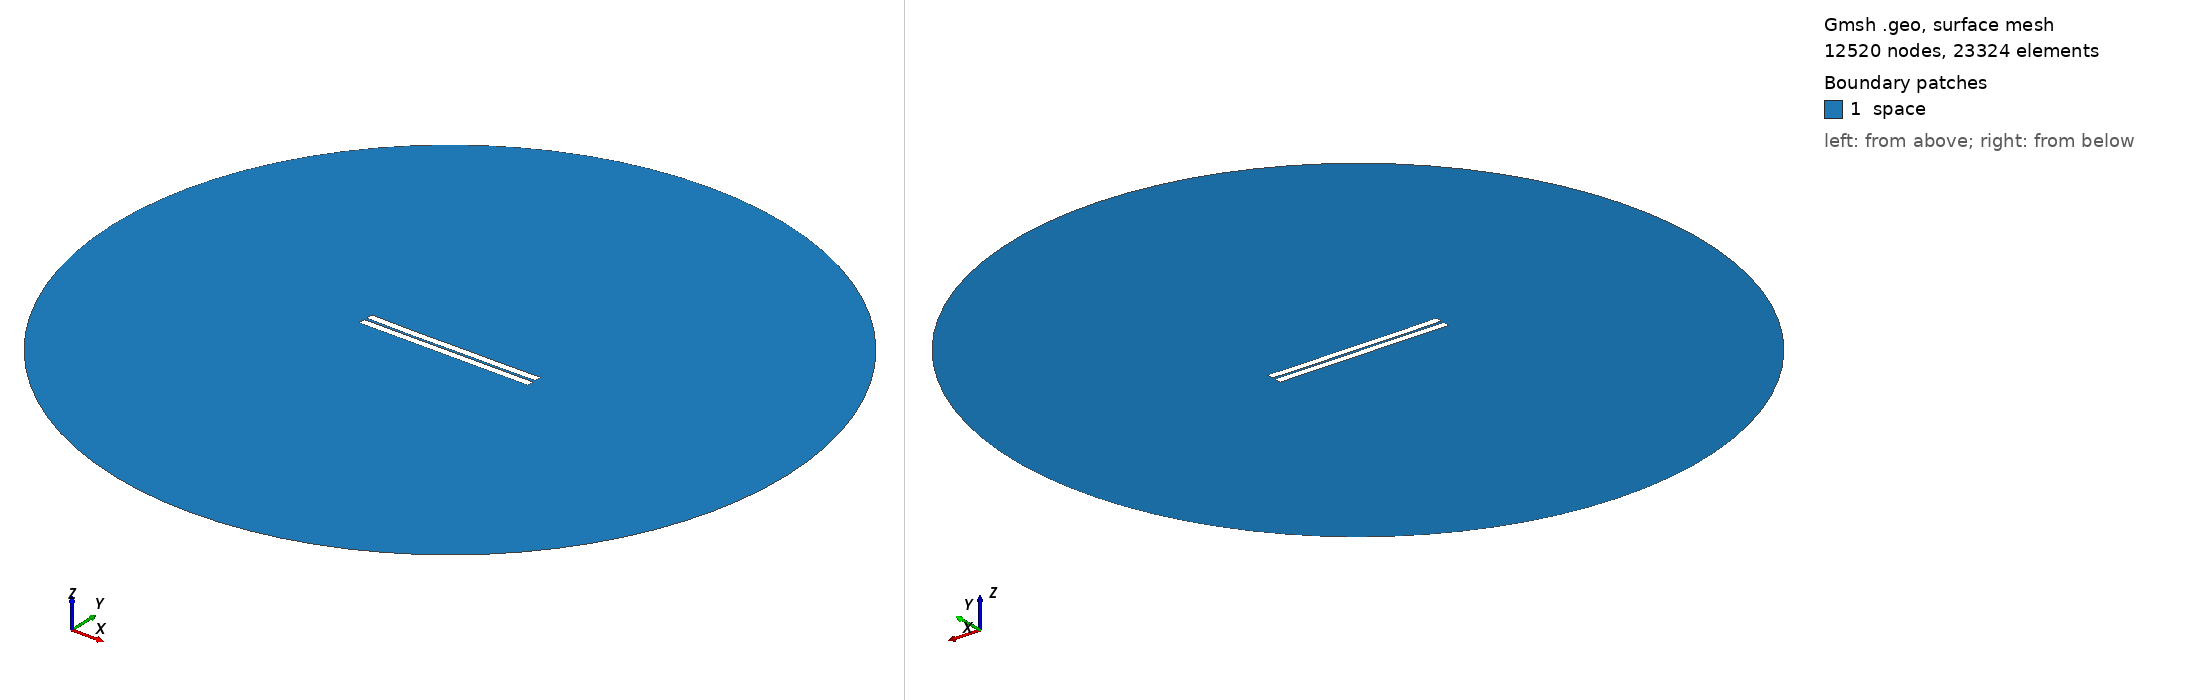

Gmsh geometry script, surface-meshed: 12520 nodes, 23324 surface elements. Boundary patches (legend numbers): 1 space. Left view from above one corner, right view from below the opposite corner. Legend entries are the model's physical surfaces. The drawing asked Gmsh for element sizes between 1% and 20% of the model's largest extent; the script's own settings can give other sizes.

=== 7.geo (drawn) ===
//---------------------------------------
// Geometry kernel
//---------------------------------------

SetFactory("OpenCASCADE");



//---------------------------------------
// Parameters of the geometry
//---------------------------------------

// Overetch of the upper plate
overetch = 0.0;

// Distance between the plates
distance = 1.5;

// Discretization over the x axis (for the deformation)
nx = 50; 

// Length of the plate
L = 100 - overetch; 

// Number of modes
n = 4; 

// 1st mode coefficient
coeff(1) = -0.15;
beta(1) = 0.596864 * 3.1415926535 / L;

// 2nd mode coefficient
coeff(2) = -0.15;
beta(2) = 1.49418 * 3.1415926535 / L;

// 3rd mode coefficient
coeff(3) = -0.075;
beta(3) = 2.50025 * 3.1415926535 / L;

// 4th mode coefficient
coeff(4) = -0.075;
beta(4) = 3.49999 * 3.1415926535 / L;



//---------------------------------------
// Upper plate (deformed rectangle)
//---------------------------------------

// Coordiantes of the upper plate
xmin = -50;
xmax = 50 - overetch;

// Height of the upper plate
yheight = 4 - 2 * overetch;

// Indexes of the points
UpperID[] = {};
LowerID[] = {};
LeftID[] = {};
RightID[] = {};

// Point index
p = 1;

// Horizontal edges
For i In {1:nx}
    x = xmin + (i-1)*(xmax - xmin)/(nx-1);

    y_bottom = distance / 2 + overetch;
    For j In {1:n}
        C = (Cosh(beta(j)*L) + Cos(beta(j)*L)) / (Sinh(beta(j)*L) + Sin(beta(j)*L));
        y_bottom  = y_bottom + coeff(j) * (Cosh(beta(j)*(x+50)) - Cos(beta(j)*(x+50)) - C * (Sinh(beta(j)*(x+50)) - Sin(beta(j)*(x+50))));
    EndFor

    y_top = y_bottom + yheight;

    Point(p) = {x, y_top, 0, 1.0};
    UpperID[i] = p;
    p = p + 1;

    Point(p) = {x, y_bottom, 0, 1.0};
    LowerID[i] = p;
    p = p + 1;
EndFor

// Create point lists
UpperPts[] = {}; LowerPts[] = {};
For i In {1:nx}
  UpperPts[] += {UpperID[i]};
  LowerPts[] += {LowerID[i]};
EndFor

// Build splines
Spline(1) = {UpperPts[]};
Spline(2) = {LowerPts[]};
Line(3) = {LowerPts[nx-1], UpperPts[nx-1]};
Line(4) = {LowerPts[0], UpperPts[0]};

// Build the plane surface
Curve Loop(1) = {2, 3, -1, -4};
Plane Surface(1) = {1};



//---------------------------------------
// Lower plate (rectangle)
//---------------------------------------

// Vertices
Point(1001) = {-50, -1, 0, 1.0};
Point(1002) = { 50, -1, 0, 1.0};
Point(1003) = { 50,  -5, 0, 1.0};
Point(1004) = {-50,  -5, 0, 1.0};

// Edges
Line(5) = {1001, 1002};
Line(6) = {1002, 1003};
Line(7) = {1003, 1004};
Line(8) = {1004, 1001};

// Plane surface
Line Loop(2) = {5, 6, 7, 8};
Plane Surface(2) = {2}; 



//---------------------------------------
// Outer (fictious) boundary
//---------------------------------------

// Points
Point(1005) = {0, 0, 0};       // Center
Point(1006) = {200, 0, 0};     // Start point
Point(1007) = {0, 200, 0};     // 90 degrees
Point(1008) = {-200, 0, 0};    // 180 degrees
Point(1009) = {0, -200, 0};    // 270 degrees

// Circle arcs (each needs start, center, end)
Circle(9) = {1006, 1005, 1007};
Circle(10) = {1007, 1005, 1008};
Circle(11) = {1008, 1005, 1009};
Circle(12) = {1009, 1005, 1006};

// Plane surface for the entire domain
Curve Loop(3) = {9, 10, 11, 12};
Surface(3) = {3};

// Subtract the plates from the whole domain to obtain the actual domain where we want to solve the equations
BooleanDifference{ Surface{3}; Delete; }{ Surface{1}; Surface{2}; Delete; }




//---------------------------------------
// Transfinite Lines/Curves
//---------------------------------------

// Set the number of points on the boundaries
r = 7;

// Plates
Transfinite Curve {1, 2} = 50*r Using Progression 1;
Transfinite Curve {3, 4} = 2*r Using Progression 1;
Transfinite Line {5, 7} = 50*r Using Progression 1;
Transfinite Line {6, 8} = 2*r Using Progression 1;

// Outer boundary
Transfinite Line {9, 10, 11, 12} = 20 Using Progression 1;



//---------------------------------------
// Physical groups
//---------------------------------------                

// Physical curves (boundaries)
Physical Line("force_segment", 10) = {2};
Physical Line("upper_plate", 11) = {1, 3, 4};
Physical Line("lower_plate", 12) = {5, 6, 7, 8};
Physical Line("boundary", 20) = {9, 10, 11, 12};

// Physical Surfaces
Physical Surface("space", 30) = {3};



//---------------------------------------
// 6. Generate the Mesh
//---------------------------------------

// 2D mesh generation
Mesh 2;
